The GitHub repository Siva-0317/Dora contains a labelled image folder "plantvillage_masks" with 39 categories: apple apple scab, apple black rot, apple cedar apple rust, apple healthy, background without leaves, blueberry healthy, cherry powdery mildew, cherry healthy, corn cercospora leaf spot gray leaf spot, corn common rust, corn northern leaf blight, corn healthy, grape black rot, grape esca black measles, grape leaf blight (isariopsis leaf spot), grape healthy, orange huanglongbing citrus greening, peach bacterial spot, peach healthy, bell pepper bacterial spot, bell pepper healthy, potato early blight, potato late blight, potato healthy, raspberry healthy, soybean healthy, squash powdery mildew, strawberry leaf scorch, strawberry healthy, tomato bacterial spot, tomato early blight, tomato late blight, tomato leaf mold, tomato septoria leaf spot, tomato spider mites two spotted spider mite, tomato target spot, tomato yellow leaf curl virus, tomato mosaic virus, tomato healthy. Examples follow, each with its label.

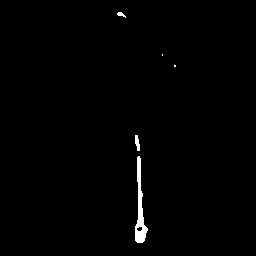
Label: blueberry healthy

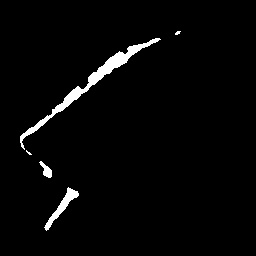
Label: bell pepper healthy

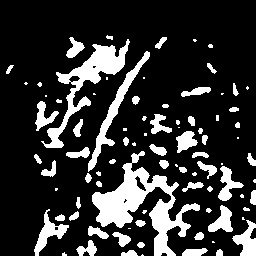
Label: corn common rust

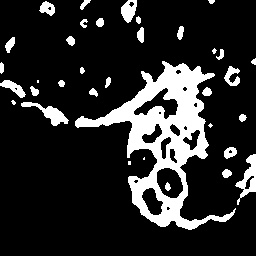
Label: strawberry leaf scorch

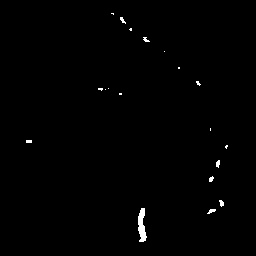
Label: tomato healthy

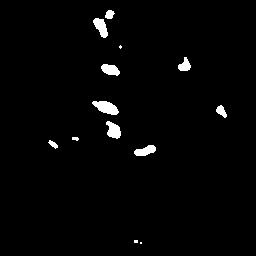
Label: tomato leaf mold
